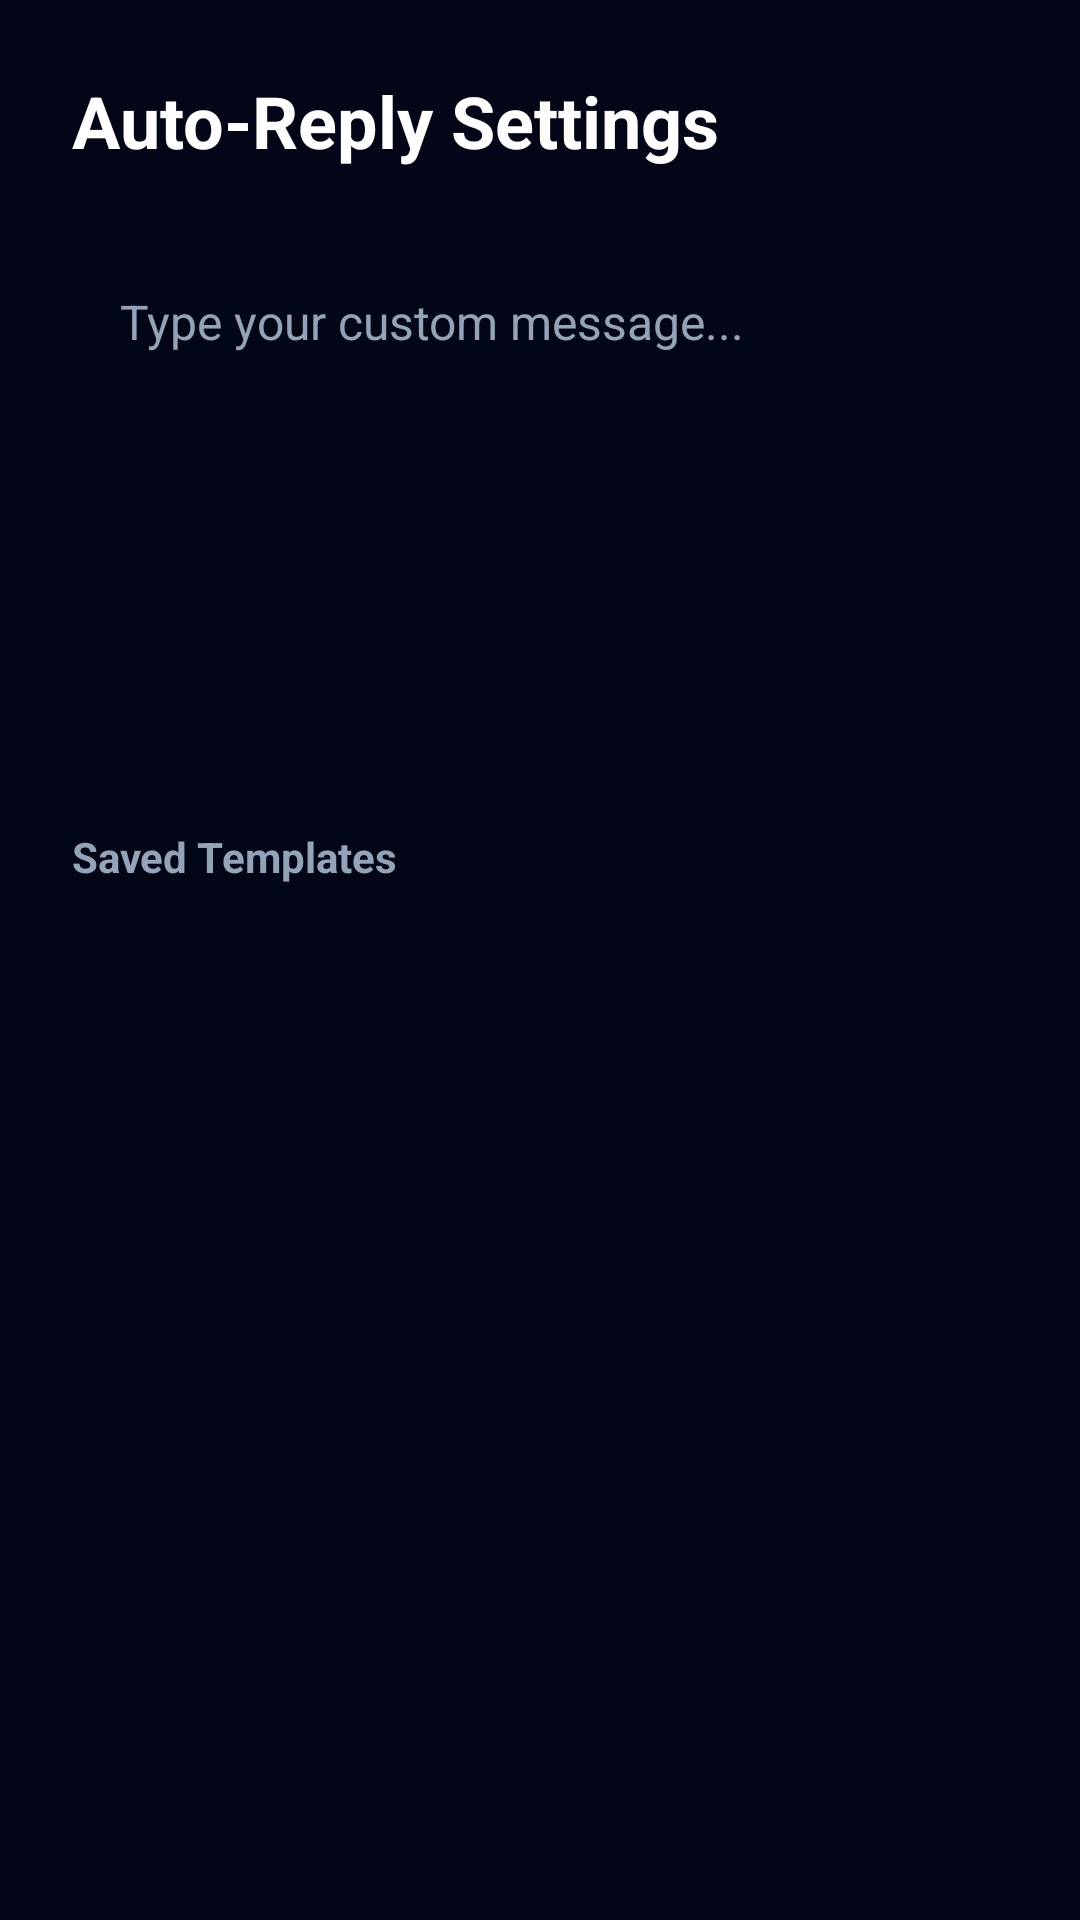

Write the Android layout XML for this screen, with the resource values it uses.
<!-- AndroidManifest.xml: application theme Theme.DrivingPal -->
<!-- res/layout/activity_sms_customization.xml -->
<?xml version="1.0" encoding="utf-8"?>
<ScrollView xmlns:android="http://schemas.android.com/apk/res/android"
    android:layout_width="match_parent"
    android:layout_height="match_parent"
    android:background="@color/bg_dark">

    <LinearLayout
        android:layout_width="match_parent"
        android:layout_height="wrap_content"
        android:orientation="vertical"
        android:padding="24dp">

        <TextView
            android:layout_width="wrap_content"
            android:layout_height="wrap_content"
            android:text="Auto-Reply Settings"
            android:textColor="@color/text_primary"
            android:textSize="24sp"
            android:textStyle="bold"
            android:layout_marginBottom="24dp" />

        <EditText
            android:id="@+id/messageEditText"
            android:layout_width="match_parent"
            android:layout_height="wrap_content"
            android:hint="Type your custom message..."
            android:textColorHint="@color/text_secondary"
            android:textColor="@color/text_primary"
            android:inputType="textMultiLine"
            android:minLines="3"
            android:maxLines="5"
            android:background="@drawable/bg_glass_card"
            android:padding="16dp"
            android:textSize="16sp"
            android:gravity="top|start" />

        <androidx.appcompat.widget.AppCompatButton
            android:id="@+id/saveMessageBtn"
            android:layout_width="match_parent"
            android:layout_height="56dp"
            android:text="Save Custom Message"
            android:textColor="@color/bg_dark"
            android:textStyle="bold"
            android:background="@drawable/bg_drive_button"
            android:layout_marginTop="16dp" />

        <TextView
            android:layout_width="match_parent"
            android:layout_height="wrap_content"
            android:text="Saved Templates"
            android:textColor="@color/text_secondary"
            android:textStyle="bold"
            android:textSize="14sp"
            android:layout_marginTop="32dp"
            android:layout_marginBottom="16dp" />

        <LinearLayout
            android:id="@+id/savedMessagesList"
            android:layout_width="match_parent"
            android:layout_height="wrap_content"
            android:orientation="vertical"
            android:animateLayoutChanges="true" />
            
    </LinearLayout>
</ScrollView>
<!-- resources referenced by this layout -->
<resources>
  <color name="bg_dark">#020617</color>
  <color name="text_primary">#FFFFFF</color>
  <color name="text_secondary">#94A3B8</color>
  <style name="Theme.DrivingPal" parent="Theme.MaterialComponents.DayNight.DarkActionBar">
          
          <item name="colorPrimary">@color/purple_500</item>
          <item name="colorPrimaryVariant">@color/purple_700</item>
          <item name="colorOnPrimary">@color/white</item>
          
          <item name="colorSecondary">@color/teal_200</item>
          <item name="colorSecondaryVariant">@color/teal_700</item>
          <item name="colorOnSecondary">@color/black</item>
          
          <item name="android:statusBarColor">?attr/colorPrimaryVariant</item>
          
      </style>
  <color name="purple_500">#FF6200EE</color>
  <color name="purple_700">#FF3700B3</color>
  <color name="white">#FFFFFFFF</color>
  <color name="teal_200">#FF03DAC5</color>
  <color name="teal_700">#FF018786</color>
  <color name="black">#FF000000</color>
</resources>
